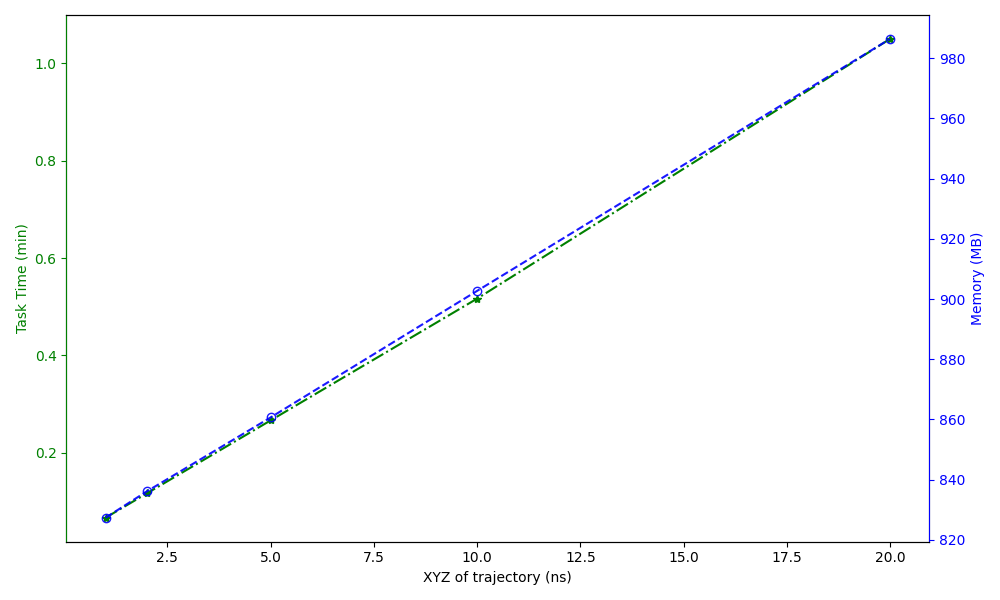

Data behind this chart, as committed beside it:
XYZ of trajectory (ns), Task Time (min), Memory (MB)
1, 0.06667, 827.4
2, 0.1167, 836.1
5, 0.2667, 860.7
10, 0.5167, 902.7
20, 1.05, 986.4
